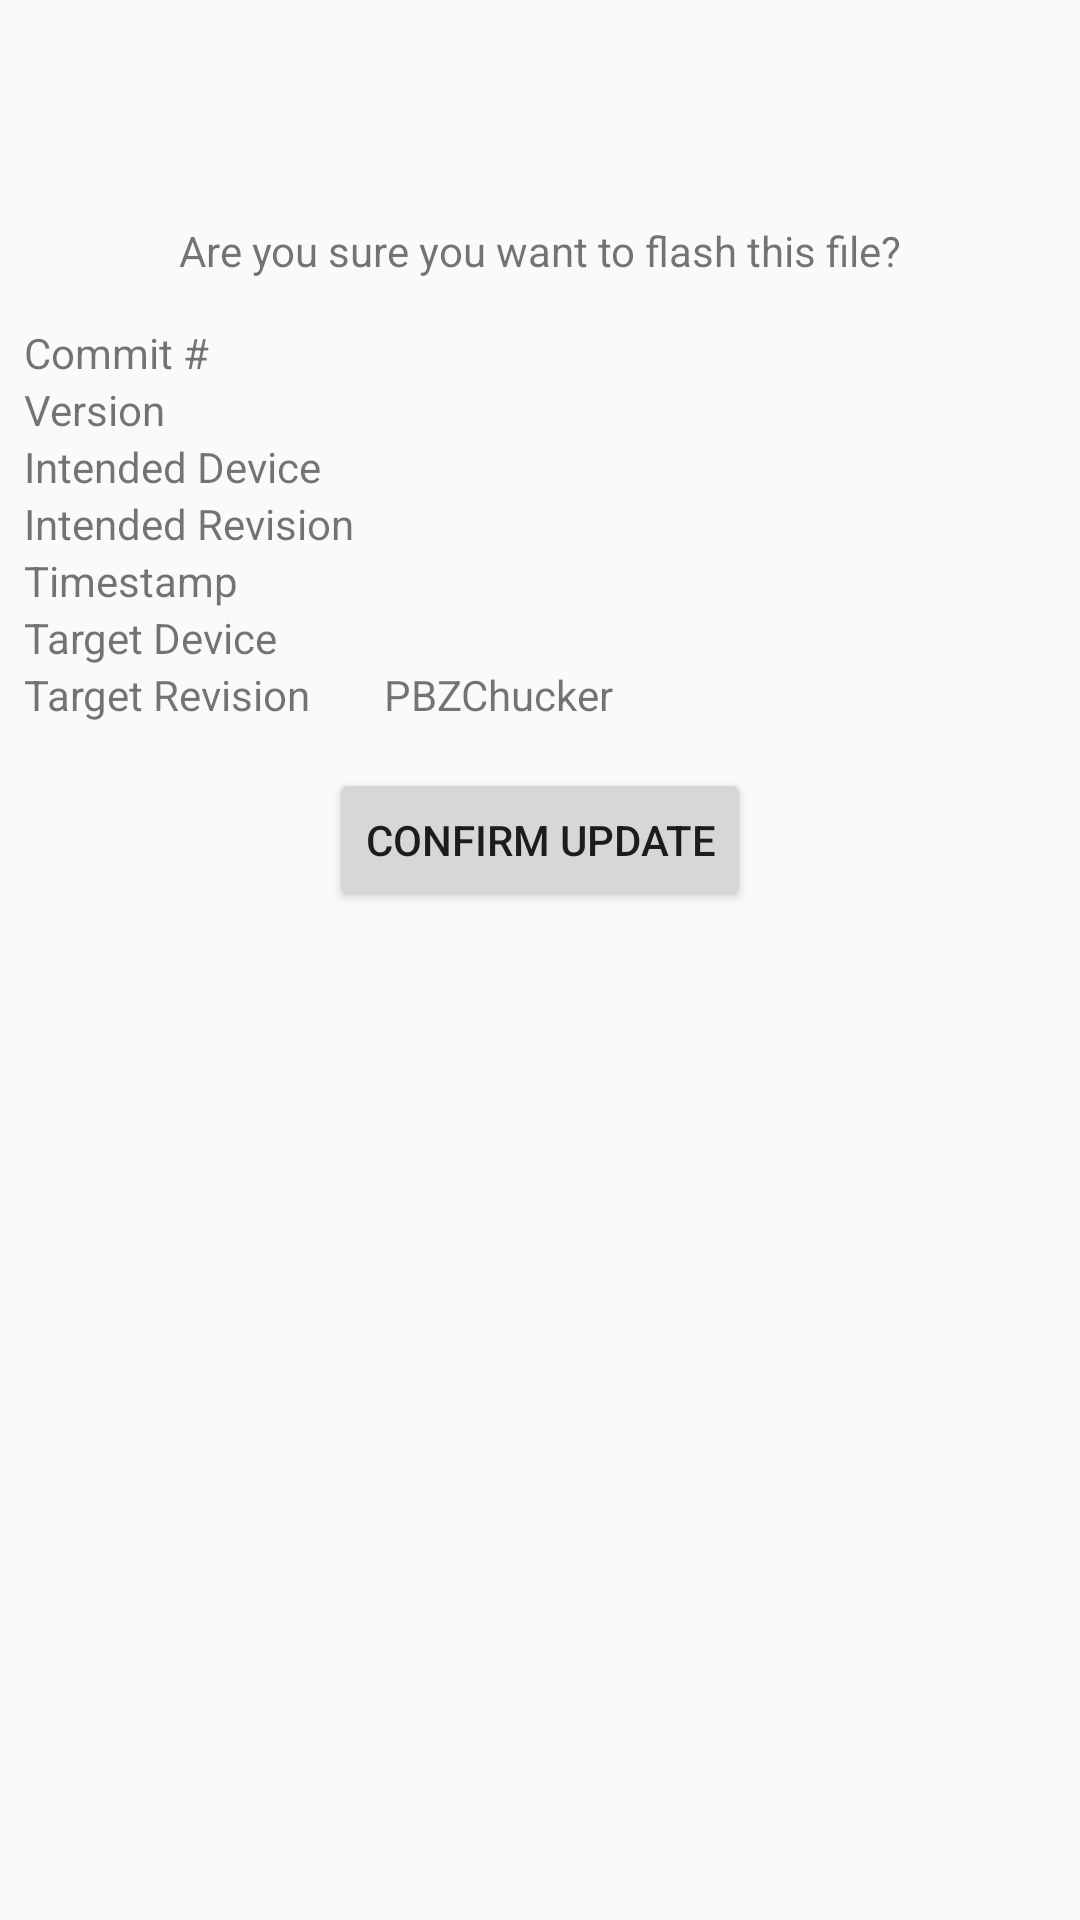

Layout XML and referenced resources for this Android screen:
<!-- AndroidManifest.xml: application theme AppTheme -->
<!-- res/layout/content_confirm_update.xml -->
<?xml version="1.0" encoding="utf-8"?>
<android.support.constraint.ConstraintLayout xmlns:android="http://schemas.android.com/apk/res/android"
    xmlns:app="http://schemas.android.com/apk/res-auto"
    xmlns:tools="http://schemas.android.com/tools"
    android:id="@+id/constraintLayout"
    android:layout_width="match_parent"
    android:layout_height="match_parent"
    android:theme="@style/Theme.AppCompat.Light.Dialog"
    tools:context=".ConfirmUpdateActivity">

    <ImageView
        android:id="@+id/imageView2"
        android:layout_width="0dp"
        android:layout_height="64dp"
        android:layout_marginEnd="150dp"
        android:layout_marginLeft="150dp"
        android:layout_marginRight="150dp"
        android:layout_marginStart="150dp"
        android:scaleType="fitCenter"
        app:layout_constraintEnd_toEndOf="parent"
        app:layout_constraintHorizontal_bias="0.0"
        app:layout_constraintStart_toStartOf="parent"
        app:layout_constraintTop_toTopOf="parent"
        app:srcCompat="?android:attr/alertDialogIcon" />

    <TextView
        android:id="@+id/textView"
        android:layout_width="wrap_content"
        android:layout_height="wrap_content"
        android:layout_marginEnd="70dp"
        android:layout_marginLeft="70dp"
        android:layout_marginRight="70dp"
        android:layout_marginStart="70dp"
        android:layout_marginTop="10dp"
        android:text="Are you sure you want to flash this file?"
        app:layout_constraintEnd_toEndOf="parent"
        app:layout_constraintStart_toStartOf="parent"
        app:layout_constraintTop_toBottomOf="@+id/imageView2" />

    <TableLayout
        android:id="@+id/tableLayout"
        android:layout_width="0dp"
        android:layout_height="wrap_content"
        android:layout_marginEnd="8dp"
        android:layout_marginLeft="8dp"
        android:layout_marginRight="8dp"
        android:layout_marginStart="8dp"
        android:layout_marginTop="15dp"
        android:visibility="visible"
        app:layout_constraintEnd_toEndOf="parent"
        app:layout_constraintStart_toStartOf="parent"
        app:layout_constraintTop_toBottomOf="@+id/textView">

        <TableRow
            android:layout_width="match_parent"
            android:layout_height="match_parent">

            <TextView
                android:id="@+id/textView2"
                android:layout_width="wrap_content"
                android:layout_height="wrap_content"
                android:text="Commit #" />

            <Space
                android:layout_width="10dp"
                android:layout_height="wrap_content" />

            <TextView
                android:id="@+id/commitno"
                android:layout_width="wrap_content"
                android:layout_height="wrap_content" />
        </TableRow>

        <TableRow
            android:layout_width="match_parent"
            android:layout_height="match_parent">

            <TextView
                android:id="@+id/textView3"
                android:layout_width="wrap_content"
                android:layout_height="wrap_content"
                android:text="Version" />

            <Space
                android:layout_width="10dp"
                android:layout_height="wrap_content" />

            <TextView
                android:id="@+id/version"
                android:layout_width="wrap_content"
                android:layout_height="wrap_content" />
        </TableRow>

        <TableRow
            android:layout_width="match_parent"
            android:layout_height="match_parent">

            <TextView
                android:id="@+id/textView4"
                android:layout_width="wrap_content"
                android:layout_height="wrap_content"
                android:text="Intended Device" />

            <Space
                android:layout_width="10dp"
                android:layout_height="wrap_content" />

            <TextView
                android:id="@+id/fwdevice"
                android:layout_width="wrap_content"
                android:layout_height="wrap_content" />
        </TableRow>

        <TableRow
            android:layout_width="match_parent"
            android:layout_height="match_parent">

            <TextView
                android:id="@+id/textView5"
                android:layout_width="wrap_content"
                android:layout_height="wrap_content"
                android:text="Intended Revision" />

            <Space
                android:layout_width="10dp"
                android:layout_height="wrap_content" />

            <TextView
                android:id="@+id/hwrev"
                android:layout_width="wrap_content"
                android:layout_height="wrap_content" />

        </TableRow>

        <TableRow
            android:layout_width="match_parent"
            android:layout_height="match_parent">

            <TextView
                android:id="@+id/textView6"
                android:layout_width="wrap_content"
                android:layout_height="wrap_content"
                android:text="Timestamp" />

            <Space
                android:layout_width="10dp"
                android:layout_height="wrap_content" />

            <TextView
                android:id="@+id/timestamp"
                android:layout_width="wrap_content"
                android:layout_height="wrap_content" />

        </TableRow>

        <TableRow
            android:layout_width="match_parent"
            android:layout_height="match_parent">

            <TextView
                android:id="@+id/textView7"
                android:layout_width="wrap_content"
                android:layout_height="wrap_content"
                android:text="Target Device" />

            <Space
                android:layout_width="10dp"
                android:layout_height="wrap_content" />

            <TextView
                android:id="@+id/targetdev"
                android:layout_width="211dp"
                android:layout_height="wrap_content"
                android:clickable="true"
                android:focusable="true"
                android:focusableInTouchMode="true" />
        </TableRow>

        <TableRow
            android:layout_width="match_parent"
            android:layout_height="match_parent">

            <TextView
                android:id="@+id/textView8"
                android:layout_width="wrap_content"
                android:layout_height="wrap_content"
                android:text="Target Revision" />

            <Space
                android:layout_width="10dp"
                android:layout_height="wrap_content" />

            <TextView
                android:id="@+id/targetrev"
                android:layout_width="match_parent"
                android:layout_height="wrap_content"
                android:clickable="true"
                android:focusable="true"
                android:focusableInTouchMode="true"
                android:text="@string/app_name" />
        </TableRow>

    </TableLayout>

    <Button
        android:id="@+id/confirm"
        android:layout_width="wrap_content"
        android:layout_height="wrap_content"
        android:layout_marginEnd="132dp"
        android:layout_marginLeft="132dp"
        android:layout_marginRight="132dp"
        android:layout_marginStart="132dp"
        android:layout_marginTop="15dp"
        android:text="Confirm Update"
        app:layout_constraintEnd_toEndOf="parent"
        app:layout_constraintStart_toStartOf="parent"
        app:layout_constraintTop_toBottomOf="@+id/tableLayout" />

    <ProgressBar
        android:id="@+id/progressBar"
        style="?android:attr/progressBarStyle"
        android:layout_width="wrap_content"
        android:layout_height="wrap_content"
        android:layout_marginLeft="12dp"
        android:layout_marginStart="12dp"
        android:layout_marginTop="15dp"
        android:visibility="invisible"
        app:layout_constraintStart_toEndOf="@+id/confirm"
        app:layout_constraintTop_toBottomOf="@+id/tableLayout" />

</android.support.constraint.ConstraintLayout>
<!-- resources referenced by this layout -->
<resources>
  <string name="app_name">PBZChucker</string>
  <style name="AppTheme" parent="Theme.AppCompat.Light.DarkActionBar">
          
          <item name="colorPrimary">@color/colorPrimary</item>
          <item name="colorPrimaryDark">@color/colorPrimaryDark</item>
          <item name="colorAccent">@color/colorAccent</item>
      </style>
  <color name="colorPrimary">#fe4700</color>
  <color name="colorPrimaryDark">#f04000</color>
  <color name="colorAccent">#FF4081</color>
</resources>
